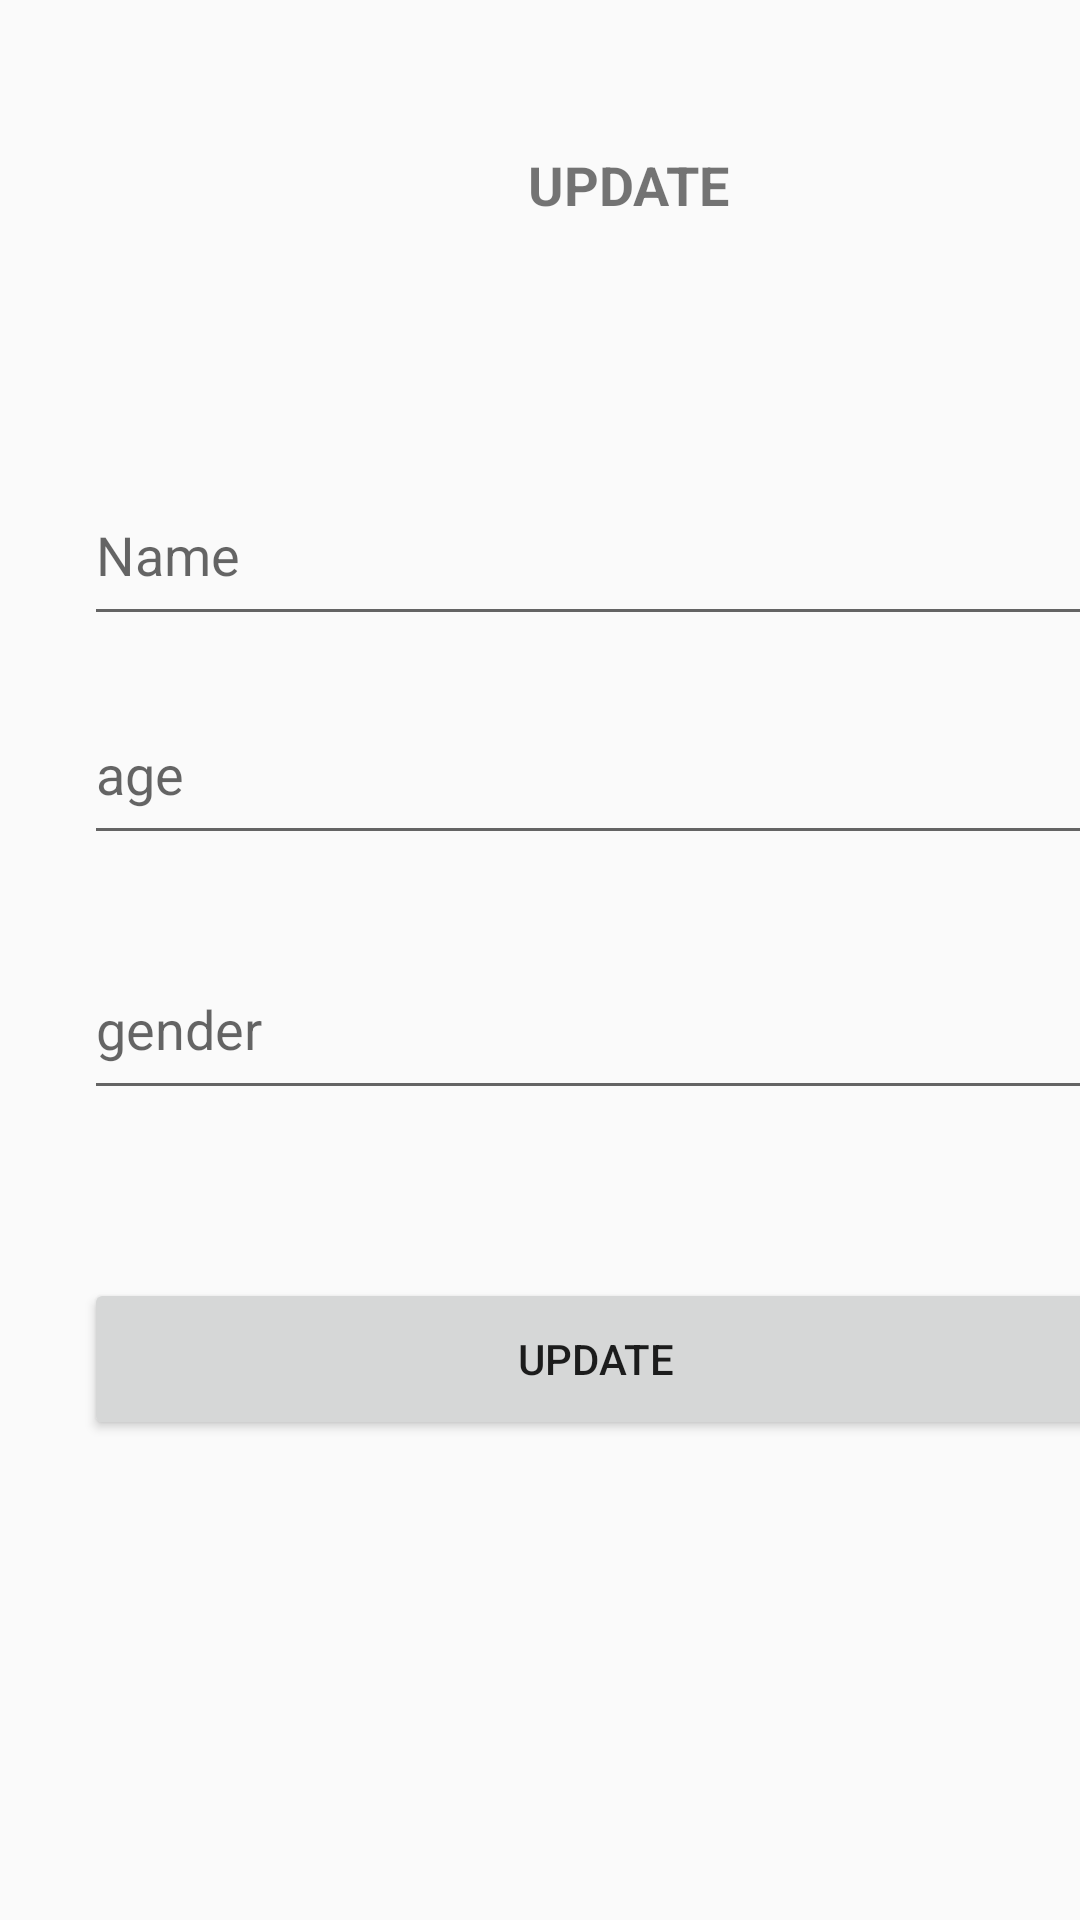

Layout XML and referenced resources for this Android screen:
<!-- AndroidManifest.xml: application theme Theme.ApiCRUDProject -->
<!-- res/layout/form_update.xml -->
<?xml version="1.0" encoding="utf-8"?>
<androidx.constraintlayout.widget.ConstraintLayout
    xmlns:android="http://schemas.android.com/apk/res/android"
    xmlns:app="http://schemas.android.com/apk/res-auto"
    xmlns:tools="http://schemas.android.com/tools"
    android:layout_width="match_parent"
    android:layout_height="match_parent">

    <EditText
        android:id="@+id/etGender_form"
        android:layout_width="349dp"
        android:layout_height="57dp"
        android:layout_marginStart="28dp"
        android:layout_marginLeft="28dp"
        android:layout_marginTop="28dp"
        android:ems="10"
        android:hint="gender"
        android:inputType="textPersonName"
        app:layout_constraintStart_toStartOf="parent"
        app:layout_constraintTop_toBottomOf="@+id/etAge_form" />

    <EditText
        android:id="@+id/etAge_form"
        android:layout_width="349dp"
        android:layout_height="57dp"
        android:layout_marginStart="28dp"
        android:layout_marginLeft="28dp"
        android:layout_marginTop="16dp"
        android:ems="10"
        android:hint="age"
        android:inputType="textPersonName"
        app:layout_constraintStart_toStartOf="parent"
        app:layout_constraintTop_toBottomOf="@+id/etName_form" />

    <TextView
        android:id="@+id/textView2"
        android:layout_width="331dp"
        android:layout_height="59dp"
        android:layout_marginStart="44dp"
        android:layout_marginLeft="44dp"
        android:layout_marginTop="32dp"
        android:gravity="center"
        android:text="UPDATE"
        android:textSize="18sp"
        android:textStyle="bold"
        app:layout_constraintStart_toStartOf="parent"
        app:layout_constraintTop_toTopOf="parent" />

    <EditText
        android:id="@+id/etName_form"
        android:layout_width="349dp"
        android:layout_height="57dp"
        android:layout_marginStart="28dp"
        android:layout_marginLeft="28dp"
        android:layout_marginTop="64dp"
        android:ems="10"
        android:hint="Name"
        android:inputType="textPersonName"
        app:layout_constraintStart_toStartOf="parent"
        app:layout_constraintTop_toBottomOf="@+id/textView2" />

    <Button
        android:id="@+id/btnUpdate_form"
        android:layout_width="341dp"
        android:layout_height="54dp"
        android:layout_marginStart="28dp"
        android:layout_marginLeft="28dp"
        android:layout_marginTop="56dp"
        android:text="update"
        app:layout_constraintStart_toStartOf="parent"
        app:layout_constraintTop_toBottomOf="@+id/etGender_form" />
</androidx.constraintlayout.widget.ConstraintLayout>
<!-- resources referenced by this layout -->
<resources>
  <style name="Theme.ApiCRUDProject" parent="Theme.AppCompat.DayNight.NoActionBar">
          
          <item name="colorPrimary">@color/purple_500</item>
          <item name="colorPrimaryVariant">@color/purple_700</item>
          <item name="colorOnPrimary">@color/white</item>
          
          <item name="colorSecondary">@color/teal_200</item>
          <item name="colorSecondaryVariant">@color/teal_700</item>
          <item name="colorOnSecondary">@color/black</item>
          
          <item name="android:statusBarColor" tools:targetApi="l">?attr/colorPrimaryVariant</item>
          
      </style>
  <!-- not gathered from this repository: default colours our renderer supplied (Android Studio template values) -->
  <color name="purple_500">#FF6200EE</color>
  <color name="purple_700">#FF3700B3</color>
  <color name="teal_200">#FF03DAC5</color>
  <color name="teal_700">#FF018786</color>
  <color name="black">#FF000000</color>
  <color name="white">#FFFFFFFF</color>
</resources>
